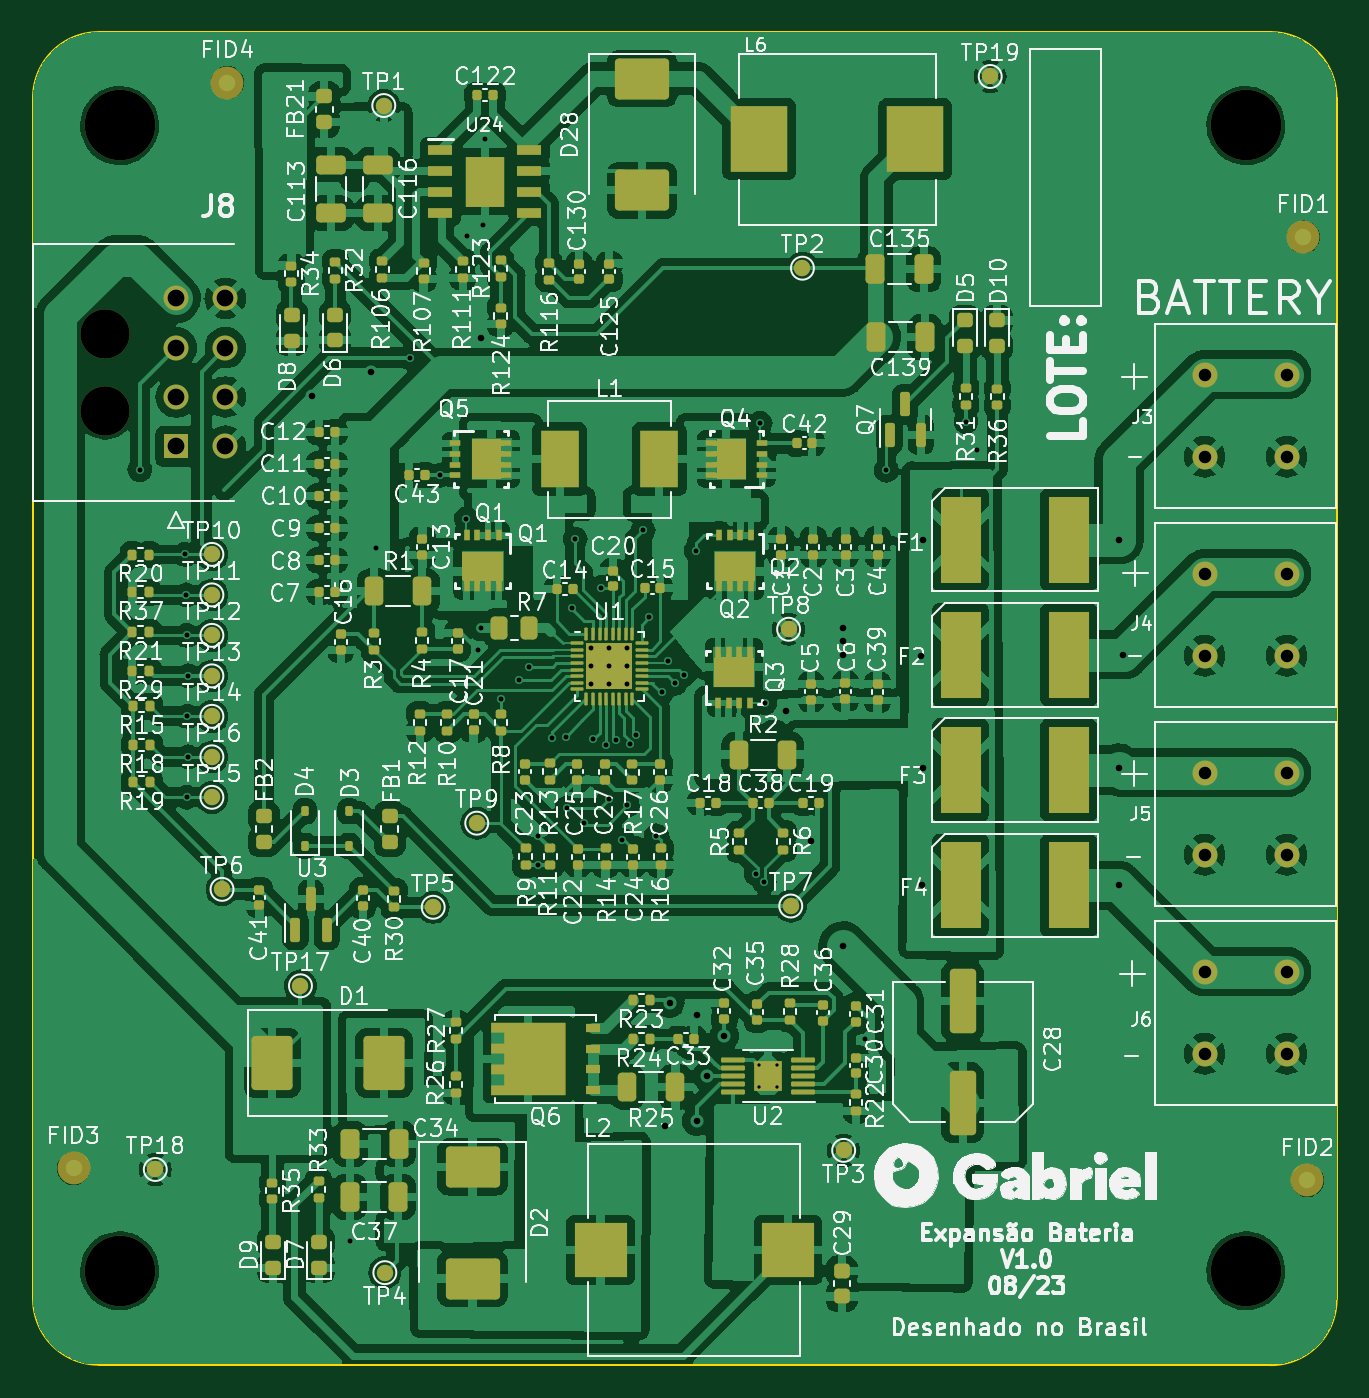
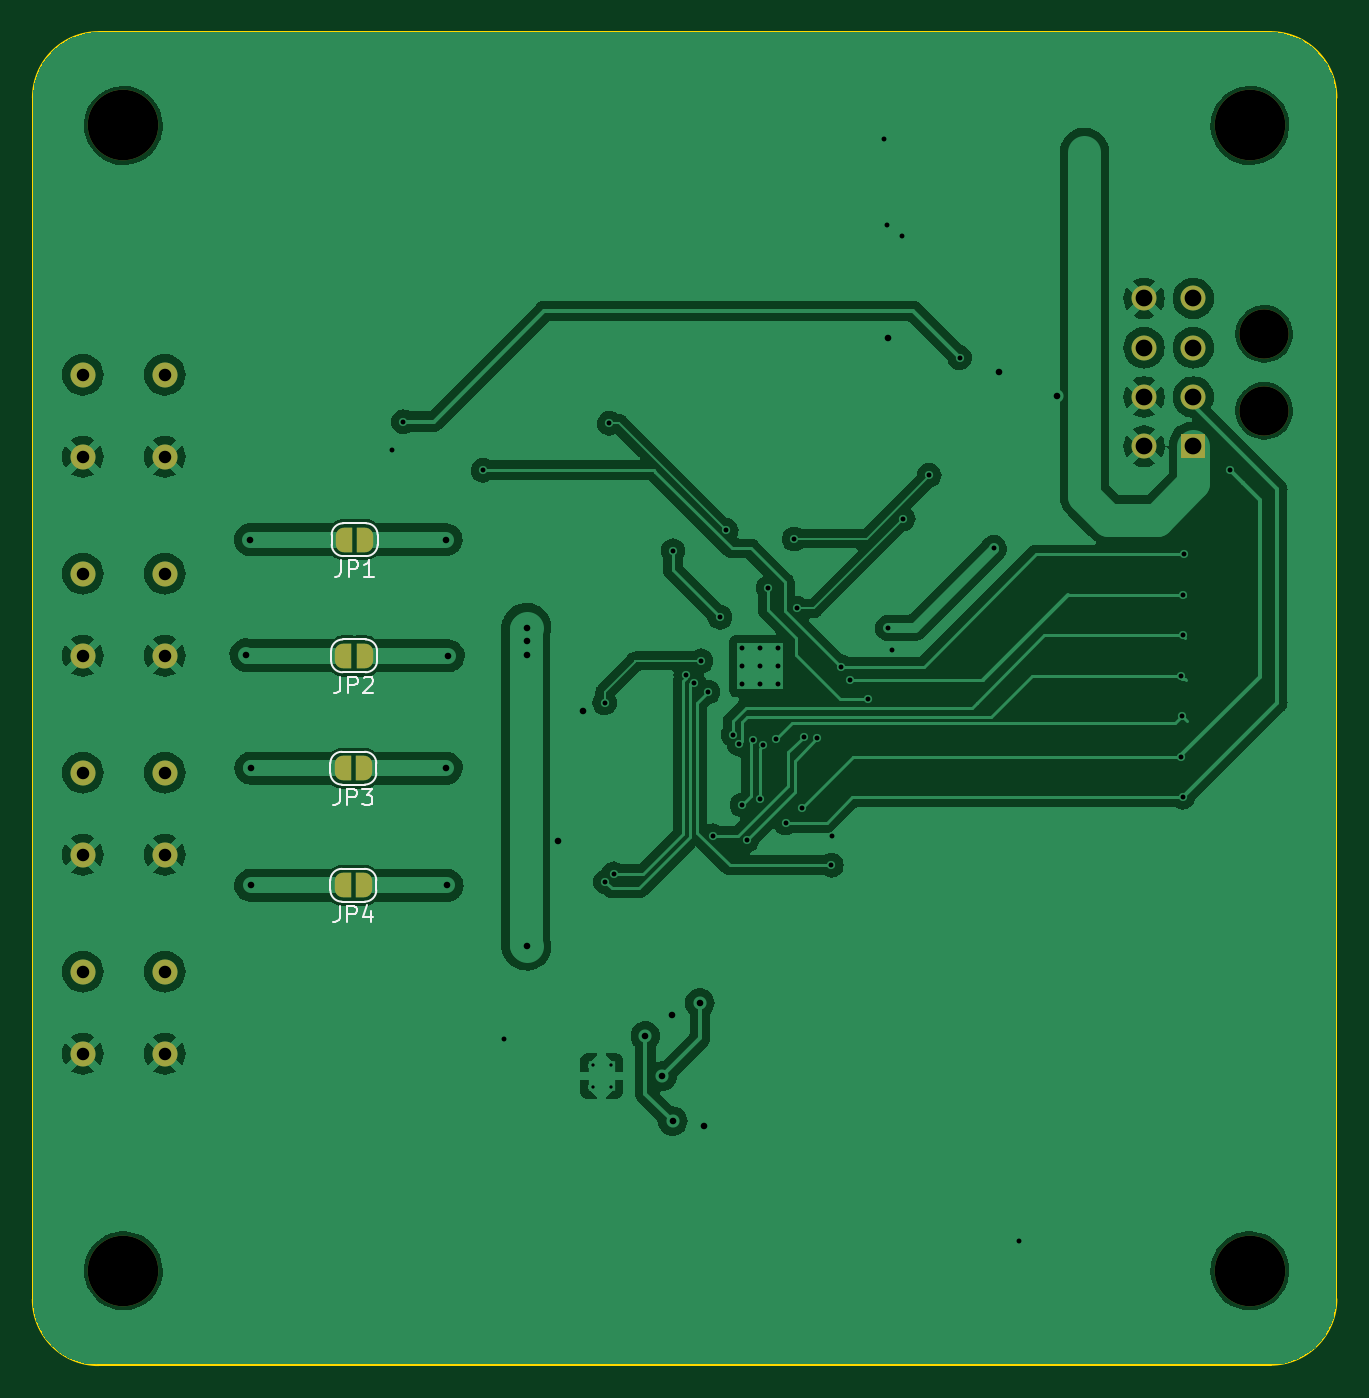
Circuit board: 11 layer files. Board 79.4 x 81.2 mm.
- bottom_copper: expansao_bateria_rev1.0.0-B_Cu.gbl (136754 bytes)
- bottom_mask: expansao_bateria_rev1.0.0-B_Mask.gbs (2517 bytes)
- paste: expansao_bateria_rev1.0.0-B_Paste.gbp (508 bytes)
- bottom_silk: expansao_bateria_rev1.0.0-B_Silkscreen.gbo (8879 bytes)
- outline: expansao_bateria_rev1.0.0-Edge_Cuts.gm1 (1002 bytes)
- top_copper: expansao_bateria_rev1.0.0-F_Cu.gtl (436131 bytes)
- top_mask: expansao_bateria_rev1.0.0-F_Mask.gts (21601 bytes)
- paste: expansao_bateria_rev1.0.0-F_Paste.gtp (31020 bytes)
- top_silk: expansao_bateria_rev1.0.0-F_Silkscreen.gto (315129 bytes)
- drill: expansao_bateria_rev1.0.0-NPTH.drl (504 bytes)
- drill: expansao_bateria_rev1.0.0-PTH.drl (2417 bytes)

=== bottom_copper: expansao_bateria_rev1.0.0-B_Cu.gbl (136754 bytes, source omitted) ===
=== bottom_mask: expansao_bateria_rev1.0.0-B_Mask.gbs ===
G04 #@! TF.GenerationSoftware,KiCad,Pcbnew,7.0.6-0*
G04 #@! TF.CreationDate,2023-08-16T18:23:03-03:00*
G04 #@! TF.ProjectId,expansao_bateria_rev1.0.0,65787061-6e73-4616-9f5f-626174657269,rev?*
G04 #@! TF.SameCoordinates,Original*
G04 #@! TF.FileFunction,Soldermask,Bot*
G04 #@! TF.FilePolarity,Negative*
%FSLAX46Y46*%
G04 Gerber Fmt 4.6, Leading zero omitted, Abs format (unit mm)*
G04 Created by KiCad (PCBNEW 7.0.6-0) date 2023-08-16 18:23:03*
%MOMM*%
%LPD*%
G01*
G04 APERTURE LIST*
G04 Aperture macros list*
%AMFreePoly0*
4,1,19,0.500000,-0.750000,0.000000,-0.750000,0.000000,-0.744911,-0.071157,-0.744911,-0.207708,-0.704816,-0.327430,-0.627875,-0.420627,-0.520320,-0.479746,-0.390866,-0.500000,-0.250000,-0.500000,0.250000,-0.479746,0.390866,-0.420627,0.520320,-0.327430,0.627875,-0.207708,0.704816,-0.071157,0.744911,0.000000,0.744911,0.000000,0.750000,0.500000,0.750000,0.500000,-0.750000,0.500000,-0.750000,
$1*%
%AMFreePoly1*
4,1,19,0.000000,0.744911,0.071157,0.744911,0.207708,0.704816,0.327430,0.627875,0.420627,0.520320,0.479746,0.390866,0.500000,0.250000,0.500000,-0.250000,0.479746,-0.390866,0.420627,-0.520320,0.327430,-0.627875,0.207708,-0.704816,0.071157,-0.744911,0.000000,-0.744911,0.000000,-0.750000,-0.500000,-0.750000,-0.500000,0.750000,0.000000,0.750000,0.000000,0.744911,0.000000,0.744911,
$1*%
G04 Aperture macros list end*
%ADD10C,4.300000*%
%ADD11C,1.524000*%
%ADD12C,3.000000*%
%ADD13R,1.520000X1.520000*%
%ADD14C,1.520000*%
%ADD15FreePoly0,0.000000*%
%ADD16FreePoly1,0.000000*%
G04 APERTURE END LIST*
D10*
X5353000Y-5751000D03*
X73962000Y-75517000D03*
D11*
X76442000Y-20936000D03*
X71442000Y-20936000D03*
X76442000Y-25936000D03*
X71442000Y-25936000D03*
X76442000Y-45176000D03*
X71442000Y-45176000D03*
X76442000Y-50176000D03*
X71442000Y-50176000D03*
D10*
X73962000Y-5751000D03*
D12*
X4479000Y-18448000D03*
X4479000Y-23128000D03*
D13*
X8799000Y-25288000D03*
D14*
X8799000Y-22288000D03*
X8799000Y-19288000D03*
X8799000Y-16288000D03*
X11799000Y-25288000D03*
X11799000Y-22288000D03*
X11799000Y-19288000D03*
X11799000Y-16288000D03*
D11*
X76442000Y-57296000D03*
X71442000Y-57296000D03*
X76442000Y-62296000D03*
X71442000Y-62296000D03*
X76442000Y-33056000D03*
X71442000Y-33056000D03*
X76442000Y-38056000D03*
X71442000Y-38056000D03*
D10*
X5353000Y-75517000D03*
D15*
X59311000Y-52028000D03*
D16*
X60611000Y-52028000D03*
D15*
X59264000Y-38059000D03*
D16*
X60564000Y-38059000D03*
D15*
X59311000Y-44898000D03*
D16*
X60611000Y-44898000D03*
D15*
X59231000Y-30980000D03*
D16*
X60531000Y-30980000D03*
M02*

=== paste: expansao_bateria_rev1.0.0-B_Paste.gbp ===
G04 #@! TF.GenerationSoftware,KiCad,Pcbnew,7.0.6-0*
G04 #@! TF.CreationDate,2023-08-16T18:23:03-03:00*
G04 #@! TF.ProjectId,expansao_bateria_rev1.0.0,65787061-6e73-4616-9f5f-626174657269,rev?*
G04 #@! TF.SameCoordinates,Original*
G04 #@! TF.FileFunction,Paste,Bot*
G04 #@! TF.FilePolarity,Positive*
%FSLAX46Y46*%
G04 Gerber Fmt 4.6, Leading zero omitted, Abs format (unit mm)*
G04 Created by KiCad (PCBNEW 7.0.6-0) date 2023-08-16 18:23:03*
%MOMM*%
%LPD*%
G01*
G04 APERTURE LIST*
G04 APERTURE END LIST*
M02*

=== bottom_silk: expansao_bateria_rev1.0.0-B_Silkscreen.gbo (8879 bytes, source omitted) ===
=== outline: expansao_bateria_rev1.0.0-Edge_Cuts.gm1 ===
G04 #@! TF.GenerationSoftware,KiCad,Pcbnew,7.0.6-0*
G04 #@! TF.CreationDate,2023-08-16T18:23:03-03:00*
G04 #@! TF.ProjectId,expansao_bateria_rev1.0.0,65787061-6e73-4616-9f5f-626174657269,rev?*
G04 #@! TF.SameCoordinates,Original*
G04 #@! TF.FileFunction,Profile,NP*
%FSLAX46Y46*%
G04 Gerber Fmt 4.6, Leading zero omitted, Abs format (unit mm)*
G04 Created by KiCad (PCBNEW 7.0.6-0) date 2023-08-16 18:23:03*
%MOMM*%
%LPD*%
G01*
G04 APERTURE LIST*
G04 #@! TA.AperFunction,Profile*
%ADD10C,0.100000*%
G04 #@! TD*
G04 APERTURE END LIST*
D10*
X75484000Y-81258000D02*
G75*
G03*
X79484000Y-77258000I100J3999900D01*
G01*
X75478000Y-64000D02*
X4081000Y-64000D01*
X4081000Y-64000D02*
G75*
G03*
X81000Y-4064000I0J-4000000D01*
G01*
X81000Y-4064000D02*
X84428Y-77234573D01*
X79478000Y-4064000D02*
G75*
G03*
X75478000Y-64000I-4000000J0D01*
G01*
X4084427Y-81234573D02*
X75484000Y-81258000D01*
X84427Y-77234573D02*
G75*
G03*
X4084427Y-81234573I3999973J-27D01*
G01*
X79484000Y-77258000D02*
X79478000Y-4064000D01*
M02*

=== top_copper: expansao_bateria_rev1.0.0-F_Cu.gtl (436131 bytes, source omitted) ===
=== top_mask: expansao_bateria_rev1.0.0-F_Mask.gts (21601 bytes, source omitted) ===
=== paste: expansao_bateria_rev1.0.0-F_Paste.gtp (31020 bytes, source omitted) ===
=== top_silk: expansao_bateria_rev1.0.0-F_Silkscreen.gto (315129 bytes, source omitted) ===
=== drill: expansao_bateria_rev1.0.0-NPTH.drl ===
M48
; DRILL file {KiCad 7.0.6-0} date 2023 August 16, Wednesday 18:23:10
; FORMAT={-:-/ absolute / metric / decimal}
; #@! TF.CreationDate,2023-08-16T18:23:10-03:00
; #@! TF.GenerationSoftware,Kicad,Pcbnew,7.0.6-0
; #@! TF.FileFunction,NonPlated,1,2,NPTH
FMAT,2
METRIC
; #@! TA.AperFunction,NonPlated,NPTH,ComponentDrill
T1C3.000
; #@! TA.AperFunction,NonPlated,NPTH,ComponentDrill
T2C4.300
%
G90
G05
T1
X4.479Y-18.448
X4.479Y-23.128
T2
X5.353Y-5.751
X5.353Y-75.517
X73.962Y-5.751
X73.962Y-75.517
T0
M30

=== drill: expansao_bateria_rev1.0.0-PTH.drl ===
M48
; DRILL file {KiCad 7.0.6-0} date 2023 August 16, Wednesday 18:23:10
; FORMAT={-:-/ absolute / metric / decimal}
; #@! TF.CreationDate,2023-08-16T18:23:10-03:00
; #@! TF.GenerationSoftware,Kicad,Pcbnew,7.0.6-0
; #@! TF.FileFunction,Plated,1,2,PTH
FMAT,2
METRIC
; #@! TA.AperFunction,Plated,PTH,ComponentDrill
T1C0.200
; #@! TA.AperFunction,Plated,PTH,ViaDrill
T2C0.300
; #@! TA.AperFunction,Plated,PTH,ComponentDrill
T3C0.300
; #@! TA.AperFunction,Plated,PTH,ViaDrill
T4C0.400
; #@! TA.AperFunction,Plated,PTH,ComponentDrill
T5C0.762
; #@! TA.AperFunction,Plated,PTH,ComponentDrill
T6C1.020
%
G90
G05
T1
X44.292Y-63.0
X44.292Y-64.3
X45.392Y-63.0
X45.392Y-64.3
T2
X6.586Y-26.714
X9.351Y-31.877
X9.416Y-34.343
X9.435Y-36.809
X9.445Y-46.673
X9.481Y-41.741
X9.532Y-44.207
X9.535Y-39.275
X19.407Y-73.679
X20.963Y-31.491
X23.029Y-19.885
X24.889Y-27.058
X26.472Y-29.697
X26.524Y-12.487
X27.168Y-37.687
X27.375Y-36.351
X27.461Y-11.784
X27.623Y-6.578
X28.586Y-40.695
X29.696Y-39.514
X30.285Y-38.711
X30.812Y-49.052
X30.841Y-50.804
X31.689Y-43.06
X32.526Y-42.978
X32.62Y-47.316
X32.91Y-35.171
X33.11Y-30.934
X33.628Y-48.233
X34.211Y-43.136
X34.697Y-33.897
X34.981Y-43.502
X35.186Y-46.766
X35.613Y-43.202
X35.981Y-49.264
X36.285Y-47.144
X36.453Y-43.442
X36.831Y-42.854
X37.25Y-30.409
X37.626Y-35.701
X38.057Y-49.01
X38.365Y-40.265
X38.779Y-38.363
X39.187Y-39.73
X39.717Y-39.2
X40.492Y-31.661
X44.113Y-51.326
X44.376Y-23.887
X44.616Y-51.812
X44.648Y-40.918
X50.785Y-61.419
X52.059Y-26.754
X56.91Y-23.789
X57.609Y-25.49
T3
X34.086Y-37.589
X34.086Y-38.689
X34.086Y-39.789
X35.186Y-37.589
X35.186Y-38.689
X35.186Y-39.789
X36.286Y-37.589
X36.286Y-38.689
X36.286Y-39.789
T4
X17.102Y-22.226
X20.659Y-20.767
X27.379Y-18.72
X38.599Y-66.682
X38.858Y-59.194
X40.508Y-66.405
X40.537Y-59.909
X41.145Y-63.65
X42.169Y-61.202
X45.976Y-41.424
X47.499Y-49.337
X49.396Y-37.169
X49.398Y-36.332
X49.405Y-55.721
X49.409Y-38.022
X54.183Y-38.059
X54.253Y-52.028
X54.291Y-44.898
X54.309Y-30.98
X66.202Y-44.891
X66.21Y-52.026
X66.231Y-30.98
X66.502Y-37.996
T5
X71.442Y-20.936
X71.442Y-25.936
X71.442Y-33.056
X71.442Y-38.056
X71.442Y-45.176
X71.442Y-50.176
X71.442Y-57.296
X71.442Y-62.296
X76.442Y-20.936
X76.442Y-25.936
X76.442Y-33.056
X76.442Y-38.056
X76.442Y-45.176
X76.442Y-50.176
X76.442Y-57.296
X76.442Y-62.296
T6
X8.799Y-16.288
X8.799Y-19.288
X8.799Y-22.288
X8.799Y-25.288
X11.799Y-16.288
X11.799Y-19.288
X11.799Y-22.288
X11.799Y-25.288
T0
M30

